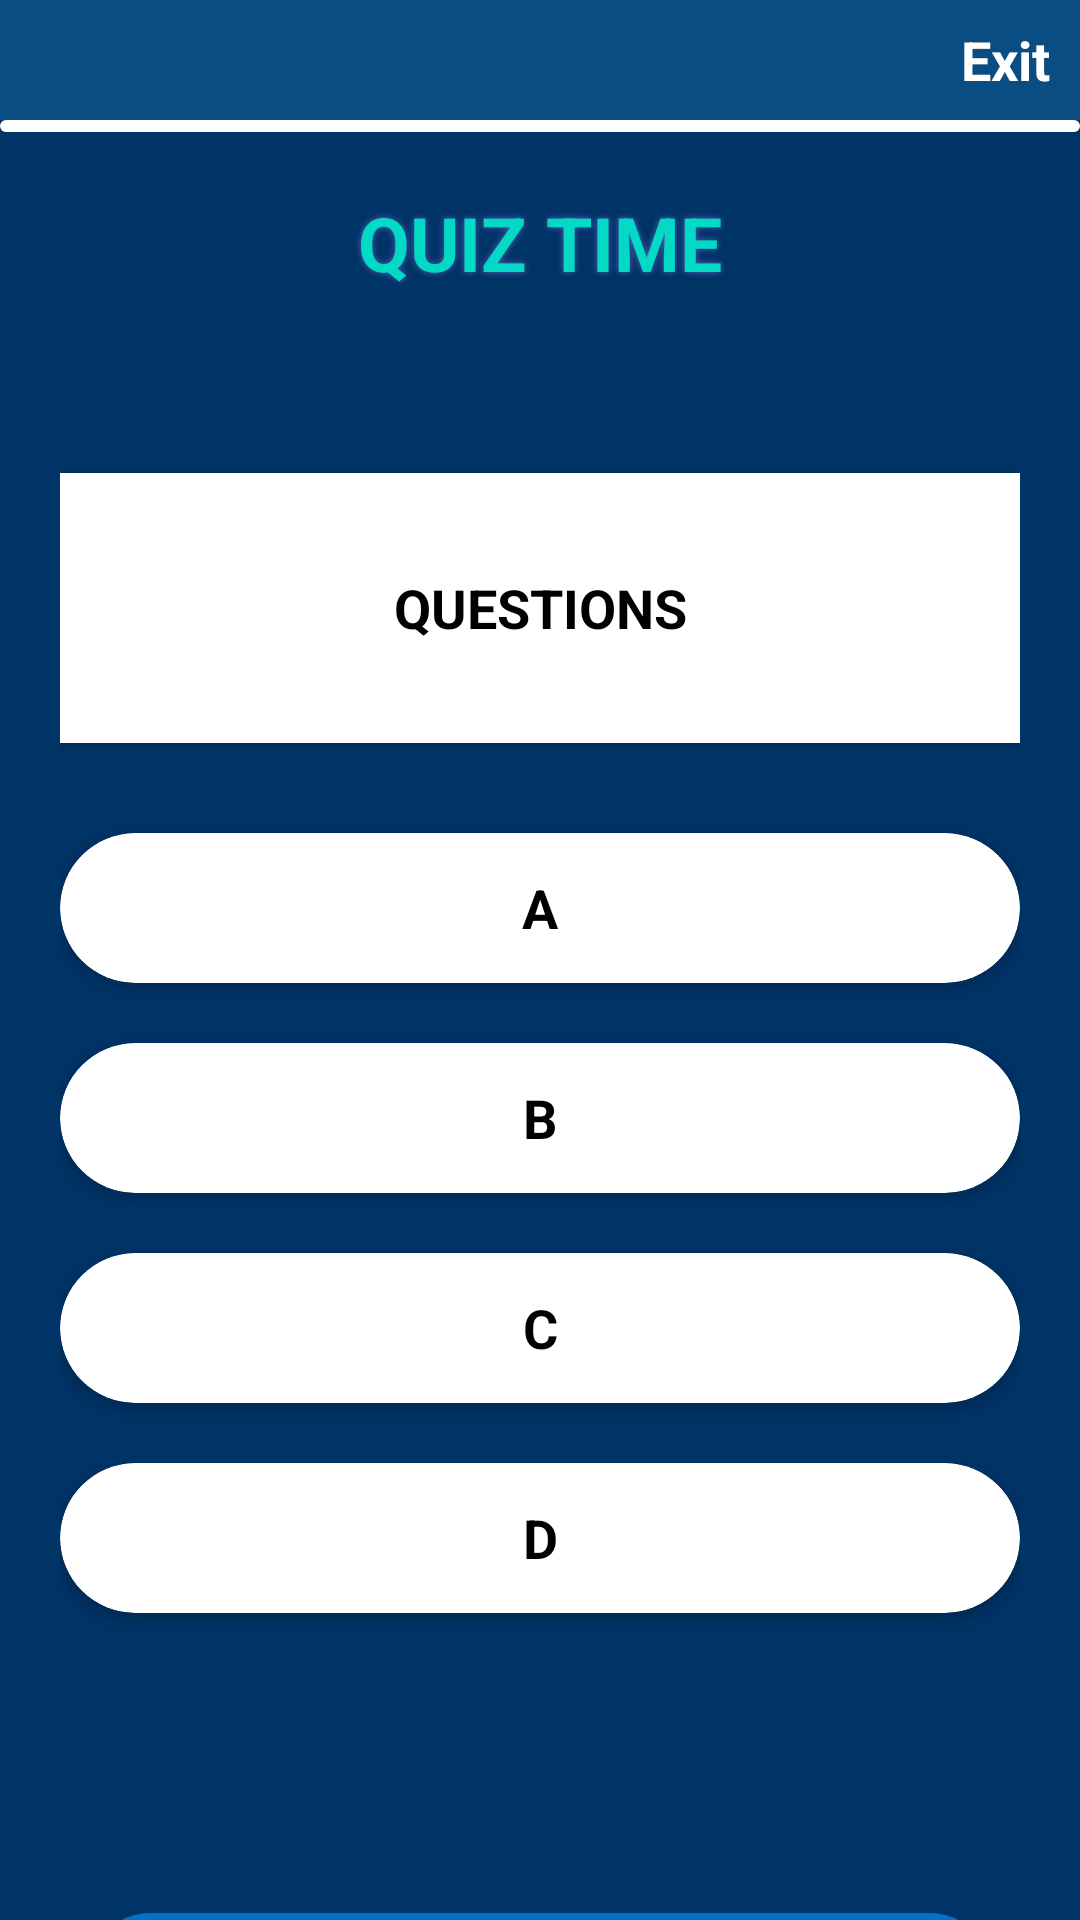

The Android layout XML behind this screen, and the referenced resources:
<!-- AndroidManifest.xml: application theme Theme.QUIZTIME -->
<!-- res/layout/activity_dashboard.xml -->
<?xml version="1.0" encoding="utf-8"?>
<LinearLayout
    xmlns:android="http://schemas.android.com/apk/res/android"
    xmlns:app="http://schemas.android.com/apk/res-auto"
    xmlns:tools="http://schemas.android.com/tools"
    android:layout_width="match_parent"
    android:layout_height="match_parent"
    android:background="@color/primary_quiz"
    tools:context=".DashboardActivity"
    android:orientation="vertical">

    <RelativeLayout
        android:id="@+id/relative"
        android:layout_width="match_parent"
        android:layout_height="40dp"
        android:background="#094D83">

        <ImageView
            android:id="@+id/back"
            android:layout_width="wrap_content"
            android:layout_height="wrap_content"
            android:background="@drawable/ic_baseline_arrow_back_ios_24"
            android:layout_marginStart="10dp"
            android:layout_marginLeft="10dp"
            android:layout_centerVertical="true"/>

        <TextView
            android:id="@+id/exit"
            android:layout_width="wrap_content"
            android:layout_height="wrap_content"
            android:text="Exit"
            android:textSize="18sp"
            android:textColor="@color/white"
            android:textStyle="bold"
            android:layout_marginEnd="10dp"
            android:layout_alignParentRight="true"
            android:layout_marginRight="10dp"
            android:layout_centerVertical="true"/>
    </RelativeLayout>

    <com.google.android.material.progressindicator.LinearProgressIndicator
        android:id="@+id/quest_timer"
        android:layout_width="match_parent"
        android:layout_height="10dp"
        android:maxHeight="12dp"
        android:minHeight="12dp"
        android:max="15"
        android:progress="10"
        android:indeterminate="false"
        app:indicatorColor="#FFC107"
        app:trackColor="@color/white"
        app:trackCornerRadius="20dp"/>

    <TextView
        android:id="@+id/quiz_time"
        android:layout_width="match_parent"
        android:layout_height="wrap_content"
        android:text="QUIZ TIME"
        android:textSize="25sp"
        android:textColor="@color/teal_200"
        android:textColorHighlight="@color/white"
        android:gravity="center_horizontal"
        android:textStyle="bold"
        android:layout_margin="20dp"
        android:shadowColor="#5464BD"
        android:shadowRadius="5"
        />

    <LinearLayout
        android:layout_width="wrap_content"
        android:layout_height="450dp"
        android:orientation="vertical"
        android:layout_gravity="center"
        android:background="@drawable/d1"
        android:layout_margin="20dp">

    <androidx.cardview.widget.CardView
        android:id="@+id/cardview_quest"
        app:cardCornerRadius="15dp"
        android:layout_width="350dp"
        android:layout_height="90dp"
        android:layout_below="@+id/quiz_time"
        android:layout_centerInParent="true"
        android:layout_centerVertical="true"
        android:layout_margin="20dp"
        android:layout_gravity="center"
        android:outlineAmbientShadowColor="@color/white">

        <TextView
            android:id="@+id/quest"
            android:layout_below="@+id/quiz_arena"
            android:layout_width="match_parent"
            android:layout_height="wrap_content"
            android:text="QUESTIONS"
            android:textSize="18sp"
            android:textColor="@color/black"
            android:textColorHighlight="@color/white"
            android:gravity="center"
            android:textStyle="bold"
            android:layout_gravity="center"
            />
    </androidx.cardview.widget.CardView>

    <androidx.cardview.widget.CardView
        android:onClick="optAclick"
        android:id="@+id/cardoA"
        app:cardCornerRadius="30dp"
        android:layout_width="320dp"
        android:layout_height="50dp"
        android:layout_below="@+id/quiz_time"
        android:layout_centerInParent="true"
        android:layout_centerVertical="true"
        android:layout_margin="10dp"
        android:layout_gravity="center"
        android:outlineAmbientShadowColor="@color/white">

        <TextView
            android:id="@+id/btnA"
            android:layout_below="@+id/quiz_arena"
            android:layout_width="match_parent"
            android:layout_height="wrap_content"
            android:text="A"
            android:textSize="18sp"
            android:textColor="@color/black"
            android:textColorHighlight="@color/white"
            android:gravity="center"
            android:textStyle="bold"
            android:layout_gravity="center"
            />
    </androidx.cardview.widget.CardView>

    <androidx.cardview.widget.CardView
        android:onClick="optBclick"
        android:id="@+id/cardoB"
        app:cardCornerRadius="30dp"
        android:layout_width="320dp"
        android:layout_height="50dp"
        android:layout_below="@+id/quiz_time"
        android:layout_centerInParent="true"
        android:layout_centerVertical="true"
        android:layout_margin="10dp"
        android:layout_gravity="center"
        android:outlineAmbientShadowColor="@color/white">

        <TextView
            android:id="@+id/btnB"
            android:layout_below="@+id/quiz_arena"
            android:layout_width="match_parent"
            android:layout_height="wrap_content"
            android:text="B"
            android:textSize="18sp"
            android:textColor="@color/black"
            android:textColorHighlight="@color/white"
            android:gravity="center"
            android:textStyle="bold"
            android:layout_gravity="center"
            />
    </androidx.cardview.widget.CardView>

    <androidx.cardview.widget.CardView
        android:onClick="optCclick"
        android:id="@+id/cardoC"
        app:cardCornerRadius="30dp"
        android:layout_width="320dp"
        android:layout_height="50dp"
        android:layout_below="@+id/quiz_time"
        android:layout_centerInParent="true"
        android:layout_centerVertical="true"
        android:layout_margin="10dp"
        android:layout_gravity="center"
        android:outlineAmbientShadowColor="@color/white">

        <TextView
            android:id="@+id/btnC"
            android:layout_below="@+id/quiz_arena"
            android:layout_width="match_parent"
            android:layout_height="wrap_content"
            android:text="C"
            android:textSize="18sp"
            android:textColor="@color/black"
            android:textColorHighlight="@color/white"
            android:gravity="center"
            android:textStyle="bold"
            android:layout_gravity="center"
            />
    </androidx.cardview.widget.CardView>

    <androidx.cardview.widget.CardView
        android:onClick="optDclick"
        android:id="@+id/cardoD"
        app:cardCornerRadius="30dp"
        android:layout_width="320dp"
        android:layout_height="50dp"
        android:layout_below="@+id/quiz_time"
        android:layout_centerInParent="true"
        android:layout_centerVertical="true"
        android:layout_margin="10dp"
        android:layout_gravity="center"
        android:outlineAmbientShadowColor="@color/white">

        <TextView
            android:id="@+id/btnD"
            android:layout_below="@+id/quiz_arena"
            android:layout_width="match_parent"
            android:layout_height="wrap_content"
            android:text="D"
            android:textSize="18sp"
            android:textColor="@color/black"
            android:textColorHighlight="@color/white"
            android:gravity="center"
            android:textStyle="bold"
            android:layout_gravity="center"
            />
    </androidx.cardview.widget.CardView>
</LinearLayout>

<LinearLayout
    android:layout_width="wrap_content"
    android:layout_height="wrap_content"
    android:orientation="vertical"
    android:layout_gravity="center">

    <TextView
        android:id="@+id/nextbtn"
        android:layout_width="300dp"
        android:layout_height="40dp"
        android:text="next"
        android:textAllCaps="true"
        android:textColor="@color/white"
        android:textSize="22sp"
        android:textStyle="bold"
        android:contextClickable="true"
        android:layout_gravity="center"
        android:gravity="center"
        android:layout_margin="30dp"
        android:textAlignment="center"
        android:background="@drawable/d2"
        android:shadowColor="#E6EBED"
        android:shadowRadius="5" />
</LinearLayout>

</LinearLayout>
<!-- resources referenced by this layout -->
<resources>
  <color name="black">#FF000000</color>
  <color name="primary_quiz">#003366</color>
  <color name="teal_200">#FF03DAC5</color>
  <color name="white">#FFFFFFFF</color>
  <!-- drawable d2 (drawable) -->
  <?xml version="1.0" encoding="utf-8"?>
  <shape xmlns:android="http://schemas.android.com/apk/res/android"
      android:shape="rectangle">
      <solid
          android:color="#0371C8"/>
      <corners
          android:radius="20dp"/>
  
  </shape>
  <style name="Theme.QUIZTIME" parent="Theme.MaterialComponents.DayNight.NoActionBar">
          
          <item name="colorPrimary">@color/primary_quiz</item>
          <item name="colorPrimaryVariant">@color/purple_700</item>
          <item name="colorOnPrimary">@color/white</item>
          
          <item name="colorSecondary">@color/teal_200</item>
          <item name="colorSecondaryVariant">@color/teal_700</item>
          <item name="colorOnSecondary">@color/black</item>
          
          <item name="android:statusBarColor" tools:targetApi="l">?attr/colorPrimaryVariant</item>
          
      </style>
  <color name="purple_700">#FF3700B3</color>
  <color name="teal_700">#FF018786</color>
</resources>
